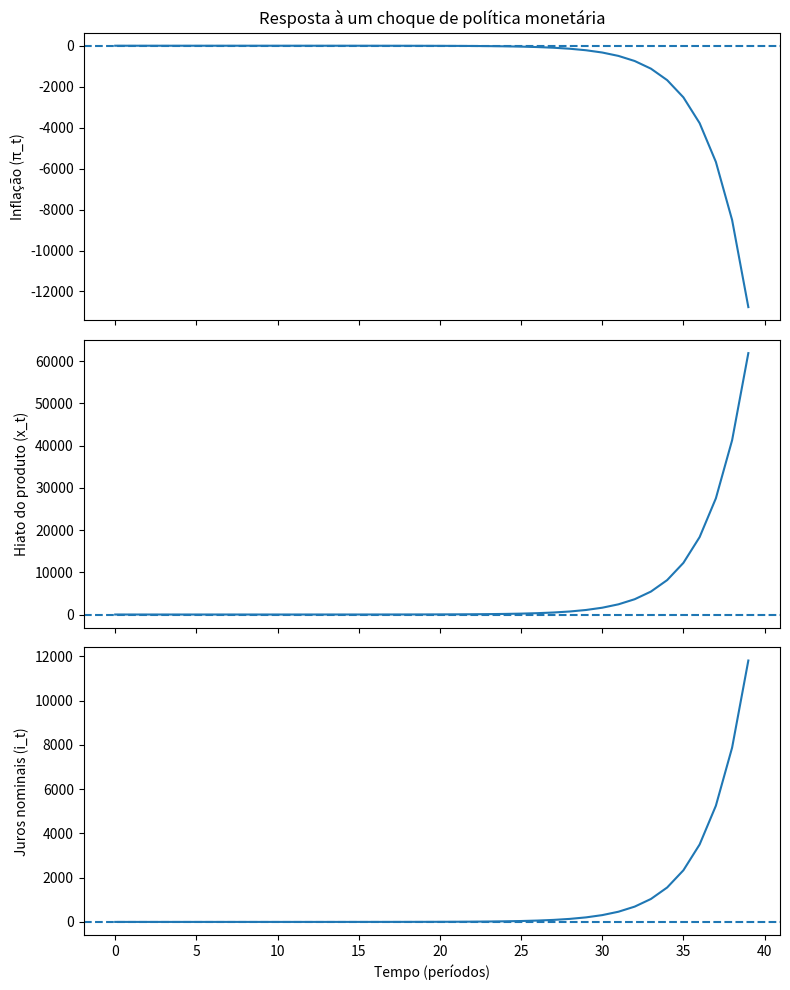

Source code (Python):
"""
===========================================================
  MODELO NOVO-KEYNESIANO SIMPLIFICADO + REGRA DE TAYLOR
  (Notação inspirada em Galí, 2015)
===========================================================

Objetivo:
---------
Permitir que você:
  1) escolha parâmetros (β, κ, σ, φ_π, φ_x);
  2) veja a matriz de transição do sistema (π_t, x_t);
  3) calcule autovalores e tenha uma noção de "estabilidade";
  4) simule a resposta da inflação e do hiato a um choque de juros.

Estrutura do modelo (linearizada, determinística, perfect foresight):
---------------------------------------------------------------------
1) Curva de Phillips NK:
   π_t = β π_{t+1} + κ x_t

2) Equação IS dinâmica:
   x_t = x_{t+1} - (1/σ) ( i_t - π_{t+1} - r_t^n )

   Aqui vamos supor r_t^n = 0 para simplificar.

3) Regra de Taylor (sem suavização, π* = 0, r^n = 0):
   i_t = φ_π π_t + φ_x x_t + ε_t^i

   Obs: isso é equivalente à forma de Galí com desvios em relação à meta,
   tomando π* = 0 e r^n = 0 por simplicidade.

A ideia é combinar (1), (2) e (3) para obter uma dinâmica
do tipo:

   [π_{t+1}]   = A11 π_t + A12 x_t + B1 ε_t^i
   [x_{t+1}]     A21 π_t + A22 x_t + B2 ε_t^i

Ou seja:
   y_{t+1} = A y_t + B ε_t^i,
   onde y_t = [π_t, x_t]'.

Você poderá:
-----------
- Mexer nos parâmetros (especialmente φ_π) e ver:
    * autovalores de A;
    * trajetória de π_t, x_t e i_t após um choque de juros.
"""

# =============================
# 1. Importação de bibliotecas
# =============================
import numpy as np
import matplotlib.pyplot as plt


# ======================================
# 2. Função para construir o sistema NK
# ======================================
def build_nk_system(beta=0.99, kappa=0.1, sigma=1.0,
                    phi_pi=1.5, phi_x=0.5):
    """
    Constrói a matriz de transição A e o vetor de impacto B
    para o sistema (π_{t+1}, x_{t+1}) = A (π_t, x_t) + B ε_t^i.

    Parâmetros:
    -----------
    beta  : fator de desconto (0 < β < 1)
    kappa : parâmetro de sensibilidade da inflação ao hiato
    sigma : aversão ao risco / elasticidade intertemporal de substituição
    phi_pi: resposta da taxa de juros à inflação na Regra de Taylor
    phi_x : resposta da taxa de juros ao hiato na Regra de Taylor

    Retorna:
    --------
    A : matriz 2x2 de transição
    B : vetor 2x1 (coluna) de impacto do choque de política monetária
    """
    # -------------------------------
    # 2.1 Derivação passo a passo
    # -------------------------------
    # NKPC: π_t = β π_{t+1} + κ x_t
    #  => β π_{t+1} = π_t - κ x_t
    #  => π_{t+1} = (1/β) π_t - (κ/β) x_t

    # Regra de Taylor (sem meta explícita, sem r^n, sem suavização):
    # i_t = φ_π π_t + φ_x x_t + ε_t^i

    # IS: x_t = x_{t+1} - (1/σ) (i_t - π_{t+1} - r_t^n)
    # Com r_t^n = 0:
    # x_t = x_{t+1} - (1/σ) (i_t - π_{t+1})
    #  => x_{t+1} = x_t + (1/σ) (i_t - π_{t+1})

    # Substituir i_t e π_{t+1} em x_{t+1}:
    # x_{t+1} = x_t + (1/σ)[ (φ_π π_t + φ_x x_t + ε_t^i)
    #                         - ( (1/β) π_t - (κ/β) x_t ) ]

    # Vamos organizar isso de forma algébrica via numpy.

    # Coeficientes da expressão de π_{t+1} em função de (π_t, x_t):
    a11 = 1.0 / beta       # coeficiente de π_t
    a12 = -kappa / beta    # coeficiente de x_t

    # Agora para x_{t+1}:
    # Dentro do colchete:
    # (φ_π π_t + φ_x x_t + ε_t^i) - ( (1/β) π_t - (κ/β) x_t )
    # = (φ_π - 1/β) π_t + (φ_x + κ/β) x_t + ε_t^i

    # Então:
    # x_{t+1} = x_t + (1/σ) * [ (φ_π - 1/β) π_t + (φ_x + κ/β) x_t + ε_t^i ]

    a21 = (1.0 / sigma) * (phi_pi - 1.0 / beta)  # coef. de π_t
    a22 = 1.0 + (1.0 / sigma) * (phi_x + kappa / beta)  # coef. de x_t
    b1 = 0.0                                    # choque não entra diretamente em π_{t+1}
    b2 = 1.0 / sigma                            # coeficiente do choque em x_{t+1}

    # Matriz de transição A e vetor B:
    A = np.array([[a11, a12],
                  [a21, a22]])

    B = np.array([[b1],
                  [b2]])

    return A, B


# ===========================================
# 3. Função para analisar autovalores de A
# ===========================================
def analyze_stability(A):
    """
    Analisa os autovalores da matriz A.

    Interpretação (sob nossa simplificação):
    ---------------------------------------
    - Se todos os autovalores têm módulo < 1, o sistema (π_t, x_t)
      tende a convergir de volta ao equilíbrio após um choque.
      (Dinâmica estável no sentido usual de sistemas lineares.)

    - Se algum autovalor tem módulo > 1, o sistema tende a divergir.
      (Sinais de instabilidade/indeterminação na intuição NK.)

    OBS: No modelo NK completo com expectativas racionais e
         condição de Blanchard-Kahn, a lógica é mais sutil.
         Aqui estamos usando uma aproximação determinística
         para ganhar intuição.
    """
    eigvals, eigvecs = np.linalg.eig(A)

    print("Autovalores de A:")
    for i, ev in enumerate(eigvals):
        print(f"  λ_{i+1} = {ev:.4f}  |λ_{i+1}| = {abs(ev):.4f}")

    # Critério simples de estabilidade:
    stable = np.all(np.abs(eigvals) < 1.0)
    if stable:
        print("\n=> TODOS os autovalores têm módulo < 1.")
        print("   Nesta versão simplificada, isso indica dinâmica estável.")
    else:
        print("\n=> ALGUM autovalor tem módulo ≥ 1.")
        print("   Sinal de dinâmica explosiva/instável nesta aproximação.\n")

    return eigvals


# ================================================
# 4. Função para simular resposta a um choque
# ================================================
def simulate_irf(A, B, phi_pi, phi_x,
                 T=40, shock_size=0.01):
    """
    Simula a resposta de π_t, x_t e i_t a um choque de política monetária
    de tamanho 'shock_size' na data t=0.

    Parâmetros:
    -----------
    A, B       : matrizes do sistema
    phi_pi     : coeficiente da Regra de Taylor
    phi_x      : coeficiente da Regra de Taylor
    T          : horizonte de simulação (número de períodos)
    shock_size : tamanho do choque ε_0^i (por exemplo, 0.01 = 1 p.p.)

    Retorna:
    --------
    pi_path : trajetória de π_t
    x_path  : trajetória de x_t
    i_path  : trajetória de i_t
    """
    # Vetores para guardar as trajetórias
    pi_path = np.zeros(T)
    x_path = np.zeros(T)
    i_path = np.zeros(T)

    # Estado inicial: π_0 = 0, x_0 = 0 (equilíbrio)
    pi_t = 0.0
    x_t = 0.0

    for t in range(T):
        # Choque de política monetária apenas no primeiro período
        if t == 0:
            eps_t = shock_size
        else:
            eps_t = 0.0

        # Regra de Taylor: i_t = φ_π π_t + φ_x x_t + ε_t
        i_t = phi_pi * pi_t + phi_x * x_t + eps_t

        # Guardar valores
        pi_path[t] = pi_t
        x_path[t] = x_t
        i_path[t] = i_t

        # Próximo período:
        # y_{t+1} = A y_t + B ε_t^i
        y_t = np.array([[pi_t],
                        [x_t]])
        y_next = A @ y_t + B * eps_t

        pi_t = float(y_next[0, 0])
        x_t  = float(y_next[1, 0])

    return pi_path, x_path, i_path


# ===========================================
# 5. Função para plotar as trajetórias
# ===========================================
def plot_irf(pi_path, x_path, i_path, dt=1.0):
    """
    Plota as trajetórias de π_t, x_t e i_t.

    dt: tamanho do período (por exemplo, 1 trimestre = 1).
    """
    T = len(pi_path)
    t_grid = np.arange(T) * dt

    fig, axs = plt.subplots(3, 1, figsize=(8, 10), sharex=True)

    axs[0].plot(t_grid, pi_path)
    axs[0].axhline(0, linestyle='--')
    axs[0].set_ylabel("Inflação (π_t)")
    axs[0].set_title("Resposta à um choque de política monetária")

    axs[1].plot(t_grid, x_path)
    axs[1].axhline(0, linestyle='--')
    axs[1].set_ylabel("Hiato do produto (x_t)")

    axs[2].plot(t_grid, i_path)
    axs[2].axhline(0, linestyle='--')
    axs[2].set_ylabel("Juros nominais (i_t)")
    axs[2].set_xlabel("Tempo (períodos)")

    plt.tight_layout()
    plt.show()


# ===========================================
# 6. "Main": aqui você configura e roda tudo
# ===========================================
if __name__ == "__main__":
    # ----------------------------------------------------
    # 6.1 Escolha os parâmetros do modelo (mude à vontade)
    # ----------------------------------------------------
    beta  = 0.99   # Fator de desconto (~0.99 por trimestre é padrão)
    kappa = 0.1    # Sensibilidade da inflação ao hiato
    sigma = 1.0    # Elasticidade intertemporal (ou aversão ao risco)
    phi_pi = 1.5   # Resposta dos juros à inflação  (REGRA DE TAYLOR)
    phi_x  = 0.5   # Resposta dos juros ao hiato

    # Tamanho do choque de juros (por ex. 0.01 = 1 p.p.)
    shock_size = 0.01

    # Horizonte de simulação (número de períodos)
    T = 40

    print("===========================================")
    print(" Parâmetros do modelo")
    print("===========================================")
    print(f"β       = {beta}")
    print(f"κ (kappa) = {kappa}")
    print(f"σ       = {sigma}")
    print(f"φ_π     = {phi_pi}")
    print(f"φ_x     = {phi_x}")
    print(f"Choque de juros (ε_0) = {shock_size}")
    print("")

    # -----------------------------------------
    # 6.2 Construir sistema e analisar A
    # -----------------------------------------
    A, B = build_nk_system(beta=beta, kappa=kappa, sigma=sigma,
                           phi_pi=phi_pi, phi_x=phi_x)

    print("Matriz de transição A (para [π_{t+1}, x_{t+1}]):")
    print(A)
    print("\nVetor de impacto B (choque de política monetária):")
    print(B)
    print("\nAnálise de estabilidade (autovalores de A):")
    eigvals = analyze_stability(A)

    # -----------------------------------------
    # 6.3 Simular resposta a um choque de juros
    # -----------------------------------------
    pi_path, x_path, i_path = simulate_irf(
        A, B, phi_pi, phi_x,
        T=T, shock_size=shock_size
    )

    print("\nAlgumas estatísticas rápidas da simulação:")
    print(f"Máxima inflação (π_t): {pi_path.max():.4f}")
    print(f"Mínima inflação (π_t): {pi_path.min():.4f}")
    print(f"Máximo hiato (x_t):    {x_path.max():.4f}")
    print(f"Mínimo hiato (x_t):    {x_path.min():.4f}")
    print(f"Máximo i_t:            {i_path.max():.4f}")
    print(f"Mínimo i_t:            {i_path.min():.4f}")

    # -----------------------------------------
    # 6.4 Plotar IRFs
    # -----------------------------------------
    plot_irf(pi_path, x_path, i_path)
